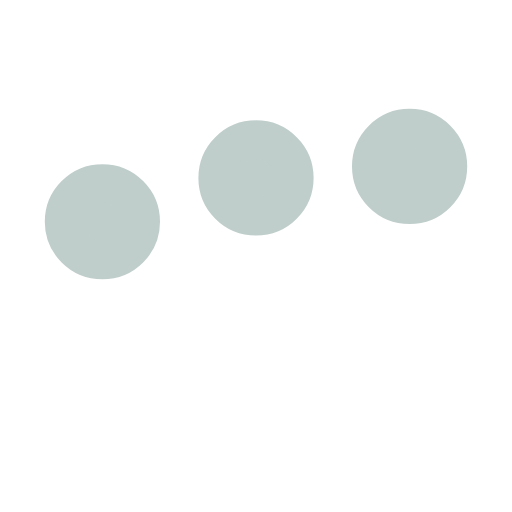
t = 0.00 s
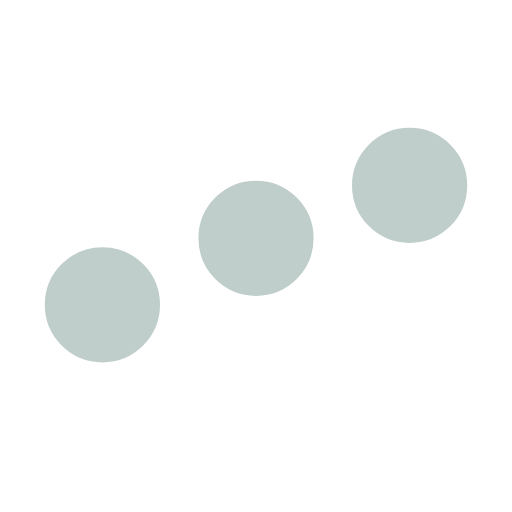
t = 0.25 s
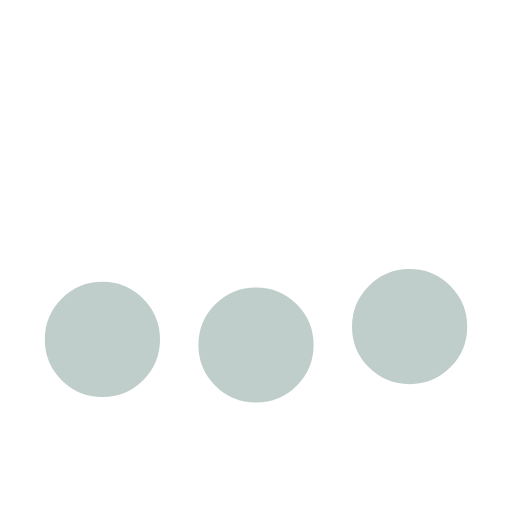
t = 0.75 s
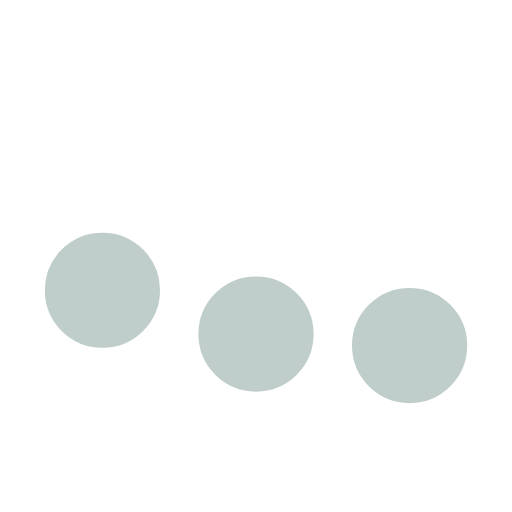
t = 1.00 s
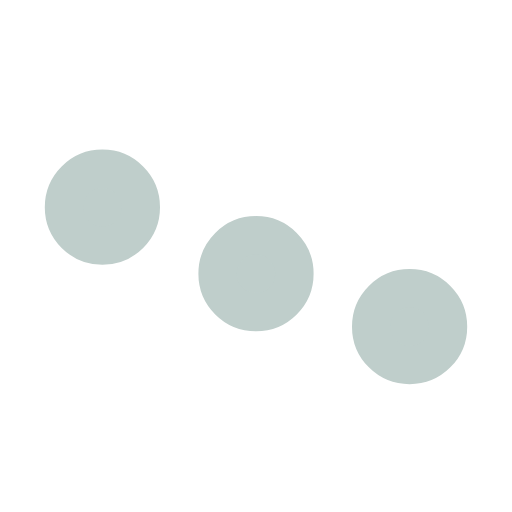
t = 1.25 s
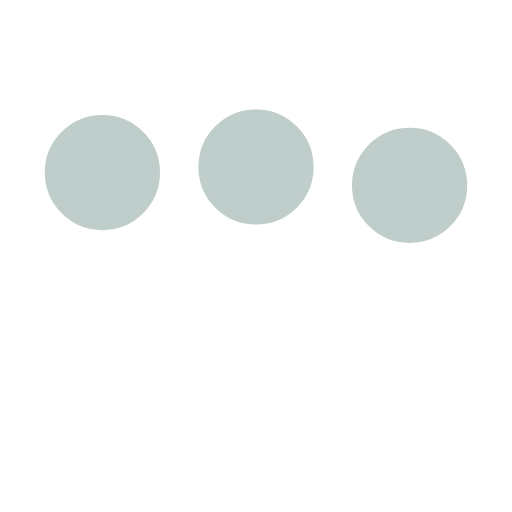
t = 1.75 s

The animated SVG that drew these frames (rendered in a browser with its animation timeline set to each time). Animation: 3 SMIL elements (animate=3); one cycle of 2.00 s, repeats indefinitely.

<svg xmlns='http://www.w3.org/2000/svg' viewBox='0 0 200 200'><circle fill='#BFCECB' stroke='#BFCECB' stroke-width='15' r='15' cx='40' cy='65'><animate attributeName='cy' calcMode='spline' dur='2' values='65;135;65;' keySplines='.5 0 .5 1;.5 0 .5 1' repeatCount='indefinite' begin='-.4'></animate></circle><circle fill='#BFCECB' stroke='#BFCECB' stroke-width='15' r='15' cx='100' cy='65'><animate attributeName='cy' calcMode='spline' dur='2' values='65;135;65;' keySplines='.5 0 .5 1;.5 0 .5 1' repeatCount='indefinite' begin='-.2'></animate></circle><circle fill='#BFCECB' stroke='#BFCECB' stroke-width='15' r='15' cx='160' cy='65'><animate attributeName='cy' calcMode='spline' dur='2' values='65;135;65;' keySplines='.5 0 .5 1;.5 0 .5 1' repeatCount='indefinite' begin='0'></animate></circle></svg>
